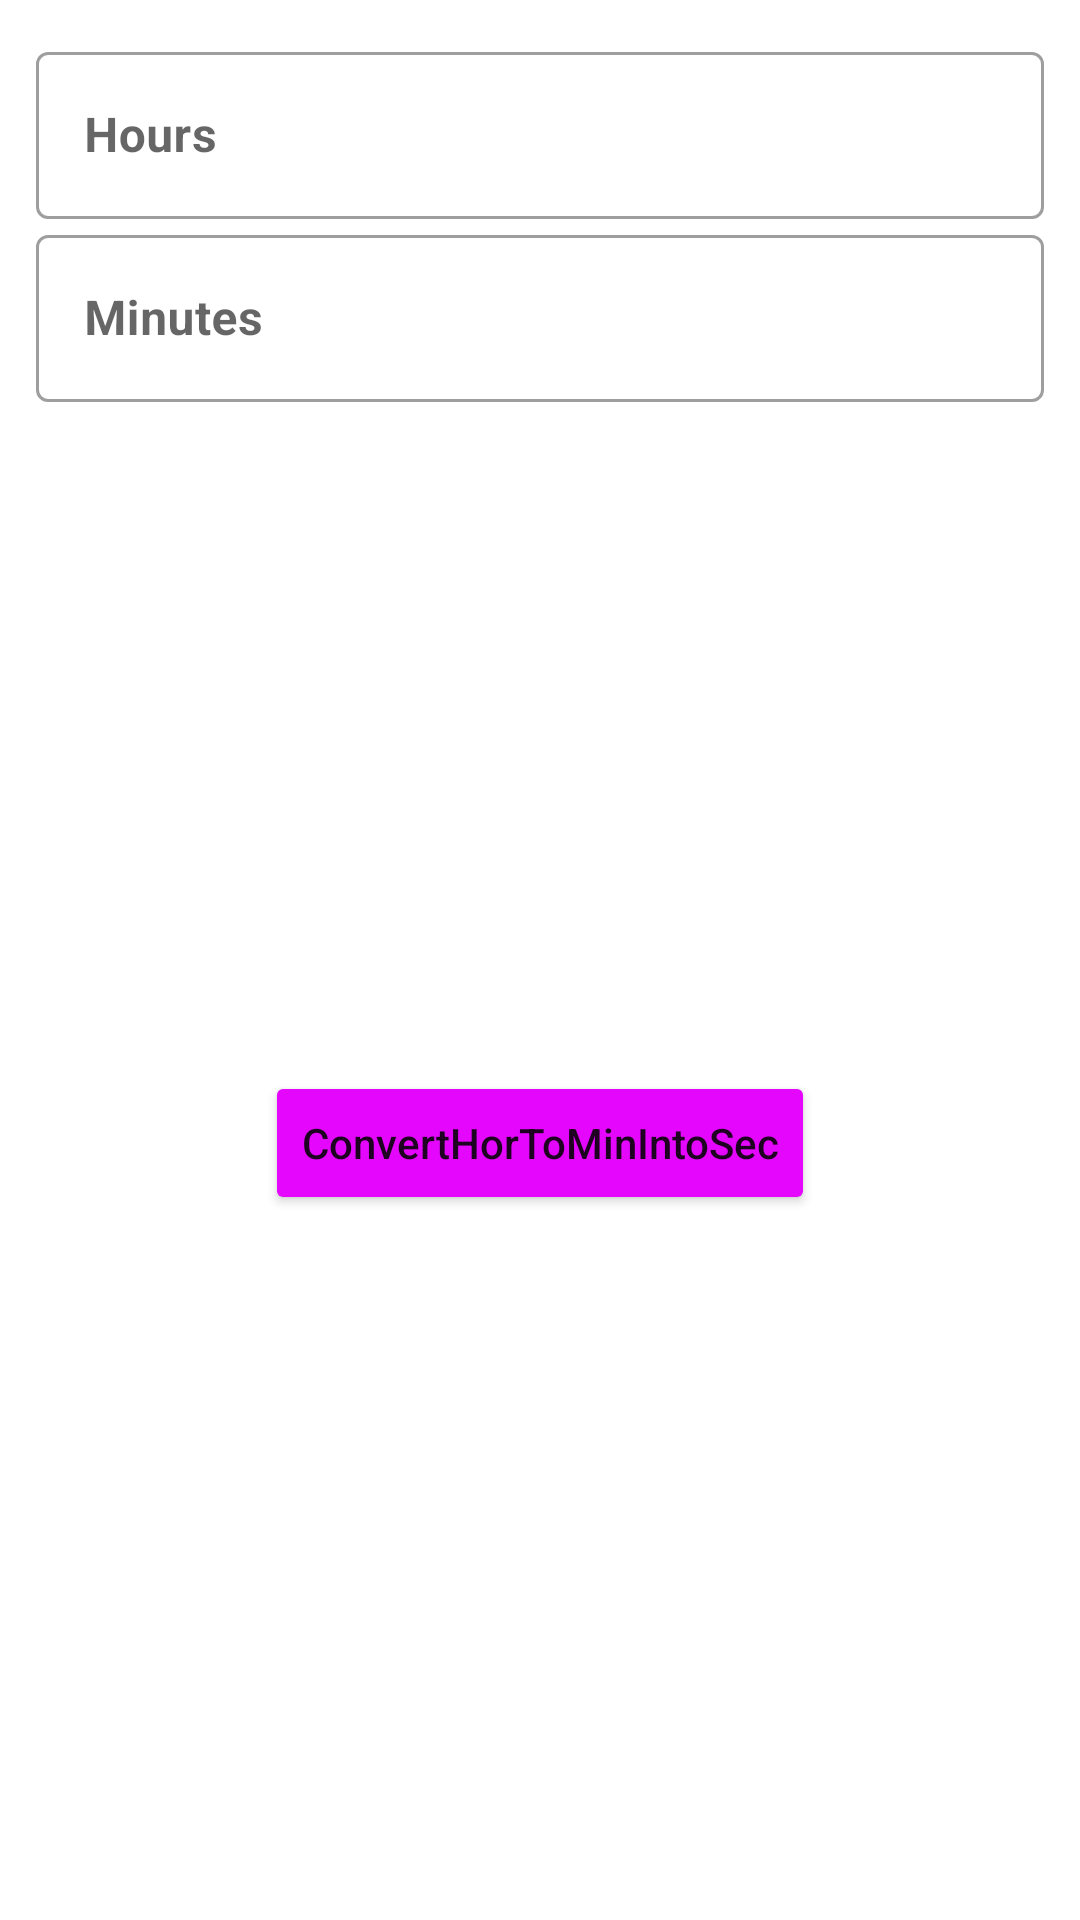

This screen was rendered from an Android layout file. Write that file and the resources it references.
<!-- AndroidManifest.xml: application theme Theme.EdabitProblems -->
<!-- res/layout/activity_hours_and_minutes_into_seconds.xml -->
<?xml version="1.0" encoding="utf-8"?>
<androidx.constraintlayout.widget.ConstraintLayout xmlns:android="http://schemas.android.com/apk/res/android"
    xmlns:app="http://schemas.android.com/apk/res-auto"
    xmlns:tools="http://schemas.android.com/tools"
    android:layout_width="match_parent"
    android:layout_height="match_parent"
    android:padding="12dp"
    tools:context=".hoursMinutesIntoSeconds.HoursAndMinutesIntoSecondsActivity">

    <com.google.android.material.textfield.TextInputLayout
        android:id="@+id/textInputLayout"
        style="@style/Widget.MaterialComponents.TextInputLayout.OutlinedBox"
        android:layout_width="0dp"
        android:layout_height="wrap_content"
        app:layout_constraintEnd_toEndOf="parent"
        app:layout_constraintStart_toStartOf="parent"
        app:layout_constraintTop_toTopOf="parent">

        <com.google.android.material.textfield.TextInputEditText
            android:id="@+id/hours_txt"
            android:layout_width="match_parent"
            android:layout_height="wrap_content"
            android:hint="Hours"
            android:scrollbarStyle="insideInset"
            android:textStyle="bold" />
    </com.google.android.material.textfield.TextInputLayout>

    <com.google.android.material.textfield.TextInputLayout
        android:id="@+id/textInputLayout2"
        style="@style/Widget.MaterialComponents.TextInputLayout.OutlinedBox"
        android:layout_width="0dp"
        android:layout_height="wrap_content"
        app:layout_constraintEnd_toEndOf="parent"
        app:layout_constraintStart_toStartOf="parent"
        app:layout_constraintTop_toBottomOf="@+id/textInputLayout">

        <com.google.android.material.textfield.TextInputEditText
            android:id="@+id/minutes_txt"
            android:layout_width="match_parent"
            android:layout_height="wrap_content"
            android:hint="Minutes"
            android:scrollbarStyle="insideInset"
            android:textStyle="bold" />
    </com.google.android.material.textfield.TextInputLayout>

    <Button
        android:id="@+id/cnrt_hr_to_min_sec_btn"
        android:layout_width="wrap_content"
        android:layout_height="wrap_content"
        android:backgroundTint="#E406FD"
        android:text="ConvertHorToMinIntoSec"
        android:textAllCaps="false"
        app:layout_constraintBottom_toBottomOf="parent"
        app:layout_constraintEnd_toEndOf="@+id/textInputLayout2"
        app:layout_constraintStart_toStartOf="@+id/textInputLayout2"
        app:layout_constraintTop_toBottomOf="@+id/textInputLayout2" />

    <TextView
        android:id="@+id/seconds_txt"
        android:layout_width="wrap_content"
        android:layout_height="wrap_content"
        android:text="seconds"
        android:textColor="#F802EC"
        android:textSize="20sp"
        android:visibility="invisible"
        app:layout_constraintBottom_toTopOf="@+id/cnrt_hr_to_min_sec_btn"
        app:layout_constraintEnd_toEndOf="@+id/textInputLayout2"
        app:layout_constraintStart_toStartOf="@+id/textInputLayout2"
        app:layout_constraintTop_toBottomOf="@+id/textInputLayout2" />

</androidx.constraintlayout.widget.ConstraintLayout>
<!-- resources referenced by this layout -->
<resources>
  <style name="Theme.EdabitProblems" parent="Theme.MaterialComponents.DayNight.DarkActionBar">
          
          <item name="colorPrimary">@color/purple_500</item>
          <item name="colorPrimaryVariant">@color/purple_700</item>
          <item name="colorOnPrimary">@color/white</item>
          
          <item name="colorSecondary">@color/teal_200</item>
          <item name="colorSecondaryVariant">@color/teal_700</item>
          <item name="colorOnSecondary">@color/black</item>
          
          <item name="android:statusBarColor">?attr/colorPrimaryVariant</item>
          
      </style>
  <!-- not gathered from this repository: default colours our renderer supplied (Android Studio template values) -->
  <color name="purple_500">#FF6200EE</color>
  <color name="purple_700">#FF3700B3</color>
  <color name="teal_200">#FF03DAC5</color>
  <color name="teal_700">#FF018786</color>
  <color name="black">#FF000000</color>
  <color name="white">#FFFFFFFF</color>
</resources>
